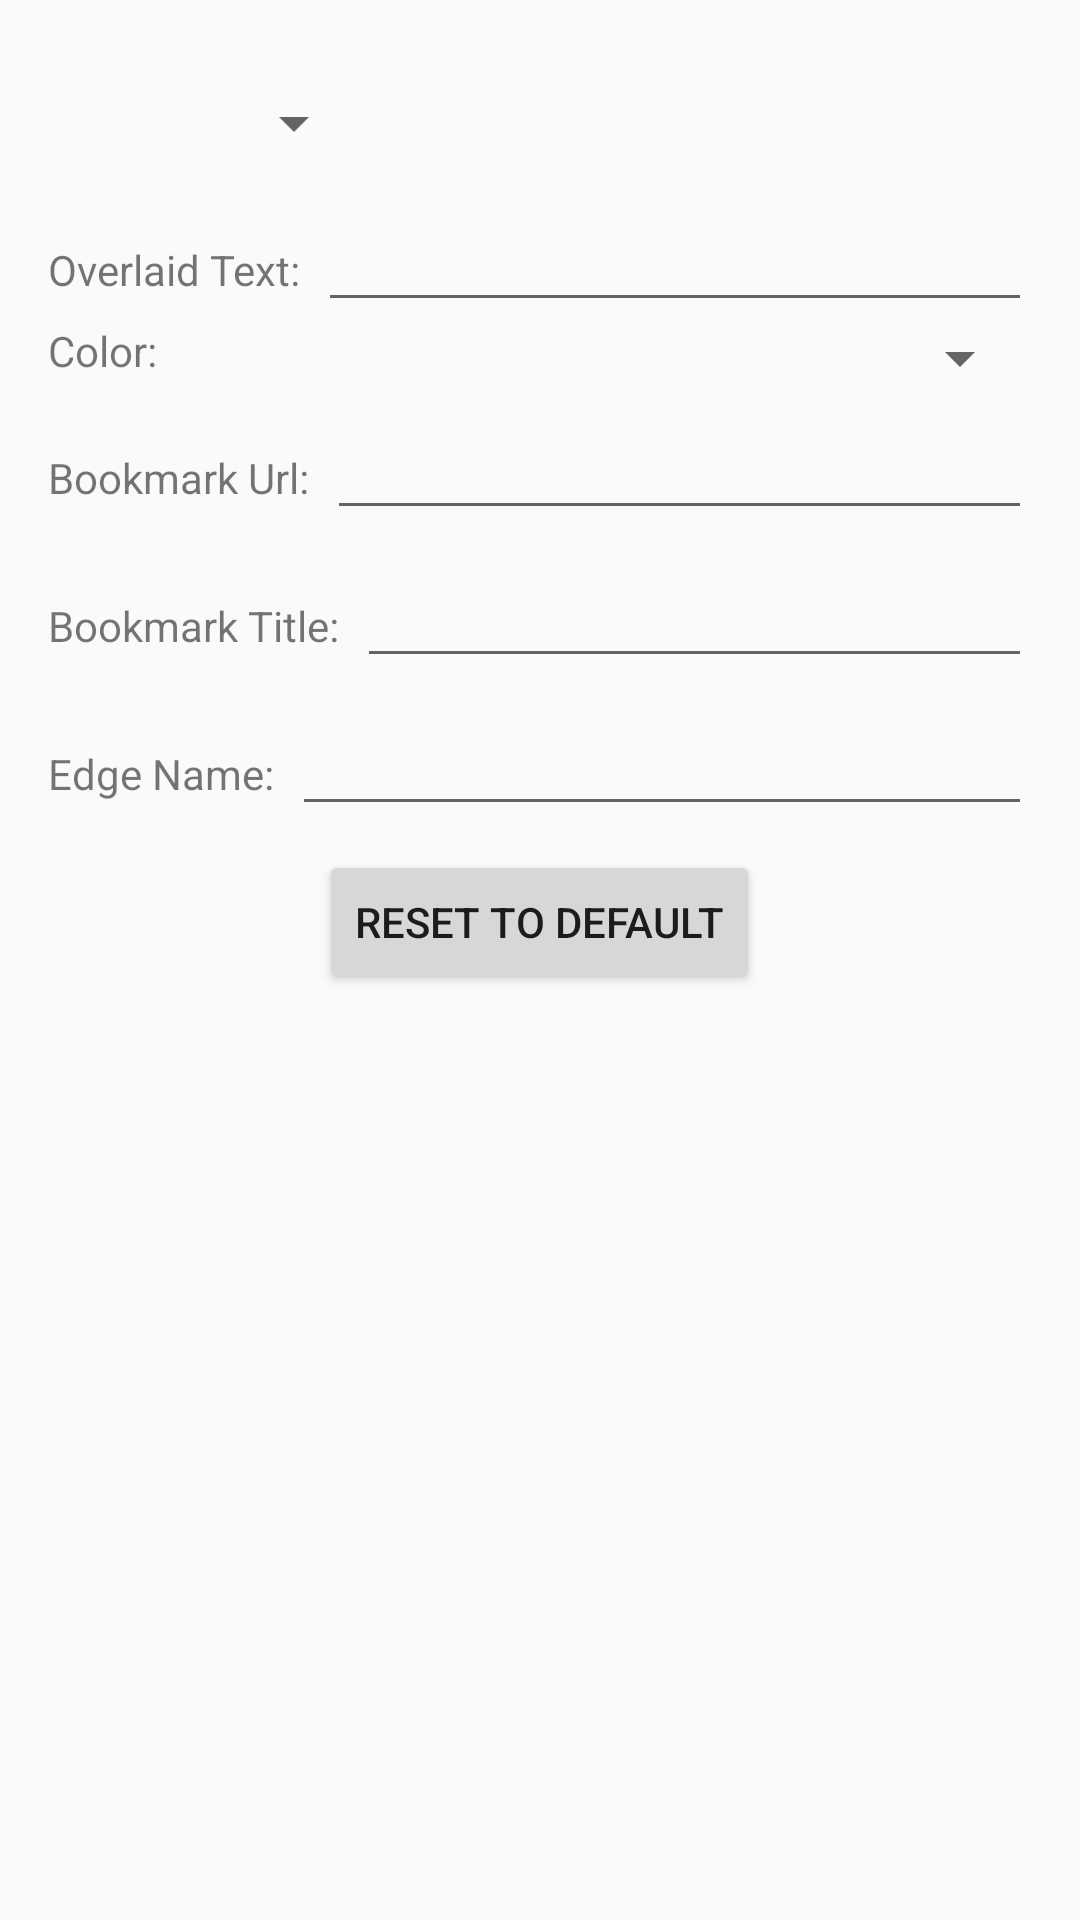

The Android layout XML behind this screen, and the referenced resources:
<!-- AndroidManifest.xml: application theme AppTheme -->
<!-- res/layout/activity_edit_bookmark.xml -->
<?xml version="1.0" encoding="utf-8"?>
<LinearLayout xmlns:android="http://schemas.android.com/apk/res/android"
    android:layout_width="match_parent"
    android:layout_height="match_parent"
    android:orientation="vertical"
    android:paddingBottom="@dimen/activity_horizontal_margin"
    android:paddingLeft="@dimen/activity_vertical_margin"
    android:paddingRight="@dimen/activity_vertical_margin"
    android:paddingTop="@dimen/activity_horizontal_margin"
    android:focusableInTouchMode="true">

    <LinearLayout
        android:layout_width="match_parent"
        android:layout_height="wrap_content"
        android:orientation="horizontal">

        <ImageView
            android:id="@+id/edge_bookmark_display"
            android:layout_width="50dp"
            android:layout_height="50dp"
            android:layout_gravity="center_vertical"
            android:layout_marginRight="4dp" />

        <Spinner
            android:id="@+id/edge_bookmark_display_options"
            android:layout_width="wrap_content"
            android:layout_height="wrap_content"
            android:layout_gravity="center_vertical"
            android:layout_marginLeft="4dp"
            android:layout_marginRight="4dp" />
    </LinearLayout>

    <LinearLayout
        android:id="@+id/edge_bookmark_display_options_layout"
        android:layout_width="match_parent"
        android:layout_height="wrap_content"
        android:layout_gravity="center_vertical"
        android:orientation="vertical">

        <LinearLayout
            android:layout_width="match_parent"
            android:layout_height="wrap_content"
            android:orientation="horizontal">

            <TextView
                android:layout_width="wrap_content"
                android:layout_height="wrap_content"
                android:layout_marginRight="6dp"
                android:text="@string/bookmark_tile_overlay" />

            <EditText
                android:id="@+id/edge_bookmark_display_background_text"
                android:layout_width="0dp"
                android:layout_height="wrap_content"
                android:layout_weight="1"
                android:maxLength="3" />

        </LinearLayout>

        <LinearLayout
            android:layout_width="match_parent"
            android:layout_height="wrap_content"
            android:orientation="horizontal">

            <TextView
                android:layout_width="wrap_content"
                android:layout_height="wrap_content"
                android:layout_marginRight="6dp"
                android:text="@string/bookmark_tile_color" />

            <Spinner
                android:id="@+id/edge_bookmark_display_background_color"
                android:layout_width="match_parent"
                android:layout_height="wrap_content" />
        </LinearLayout>


    </LinearLayout>

    <LinearLayout
        android:layout_width="match_parent"
        android:layout_height="wrap_content"
        android:layout_marginBottom="4dp"
        android:layout_marginTop="4dp"
        android:orientation="horizontal">

        <TextView
            android:layout_width="wrap_content"
            android:layout_height="wrap_content"
            android:layout_marginRight="6dp"
            android:text="@string/bookmark_url" />

        <EditText
            android:id="@+id/edge_bookmark_url"
            android:layout_width="0dp"
            android:layout_height="wrap_content"
            android:layout_weight="1"
            android:inputType="textUri" />
    </LinearLayout>

    <LinearLayout
        android:layout_width="match_parent"
        android:layout_height="wrap_content"
        android:layout_marginBottom="4dp"
        android:layout_marginTop="4dp"
        android:orientation="horizontal">

        <TextView
            android:layout_width="wrap_content"
            android:layout_height="wrap_content"
            android:layout_marginRight="6dp"
            android:text="@string/bookmark_title" />

        <EditText
            android:id="@+id/edge_bookmark_title"
            android:layout_width="0dp"
            android:layout_height="wrap_content"
            android:layout_weight="1" />
    </LinearLayout>

    <LinearLayout
        android:layout_width="match_parent"
        android:layout_height="wrap_content"
        android:layout_marginTop="4dp"
        android:orientation="horizontal">

        <TextView
            android:layout_width="wrap_content"
            android:layout_height="wrap_content"
            android:layout_marginRight="6dp"
            android:text="@string/bookmark_edge_name" />

        <EditText
            android:id="@+id/edge_bookmark_display_name"
            android:layout_width="0dp"
            android:layout_height="wrap_content"
            android:layout_weight="1" />
    </LinearLayout>

    <Button
        android:id="@+id/reset_bookmark"
        android:layout_width="wrap_content"
        android:layout_height="wrap_content"
        android:layout_gravity="center_horizontal"
        android:layout_marginBottom="8dp"
        android:layout_marginTop="8dp"
        android:text="@string/bookmark_reset" />

</LinearLayout>
<!-- resources referenced by this layout -->
<resources>
  <dimen name="activity_horizontal_margin">16dp</dimen>
  <dimen name="activity_vertical_margin">16dp</dimen>
  <string name="bookmark_edge_name">Edge Name:</string>
  <string name="bookmark_reset">Reset to Default</string>
  <string name="bookmark_tile_color">Color:</string>
  <string name="bookmark_tile_overlay">Overlaid Text:</string>
  <string name="bookmark_title">Bookmark Title:</string>
  <string name="bookmark_url">Bookmark Url:</string>
  <style name="AppTheme" parent="Theme.AppCompat.Light">
          
          <item name="colorPrimary">@color/primaryColor</item>
          <item name="colorPrimaryDark">@color/primaryDarkColor</item>
          <item name="colorAccent">@color/secondaryColor</item>
          <item name="android:windowBackground">@color/activityBackground</item>
      </style>
  <color name="primaryColor">#9575cd</color>
  <color name="primaryDarkColor">#65499c</color>
  <color name="secondaryColor">#81c784</color>
  <color name="activityBackground">#fafafa</color>
</resources>
